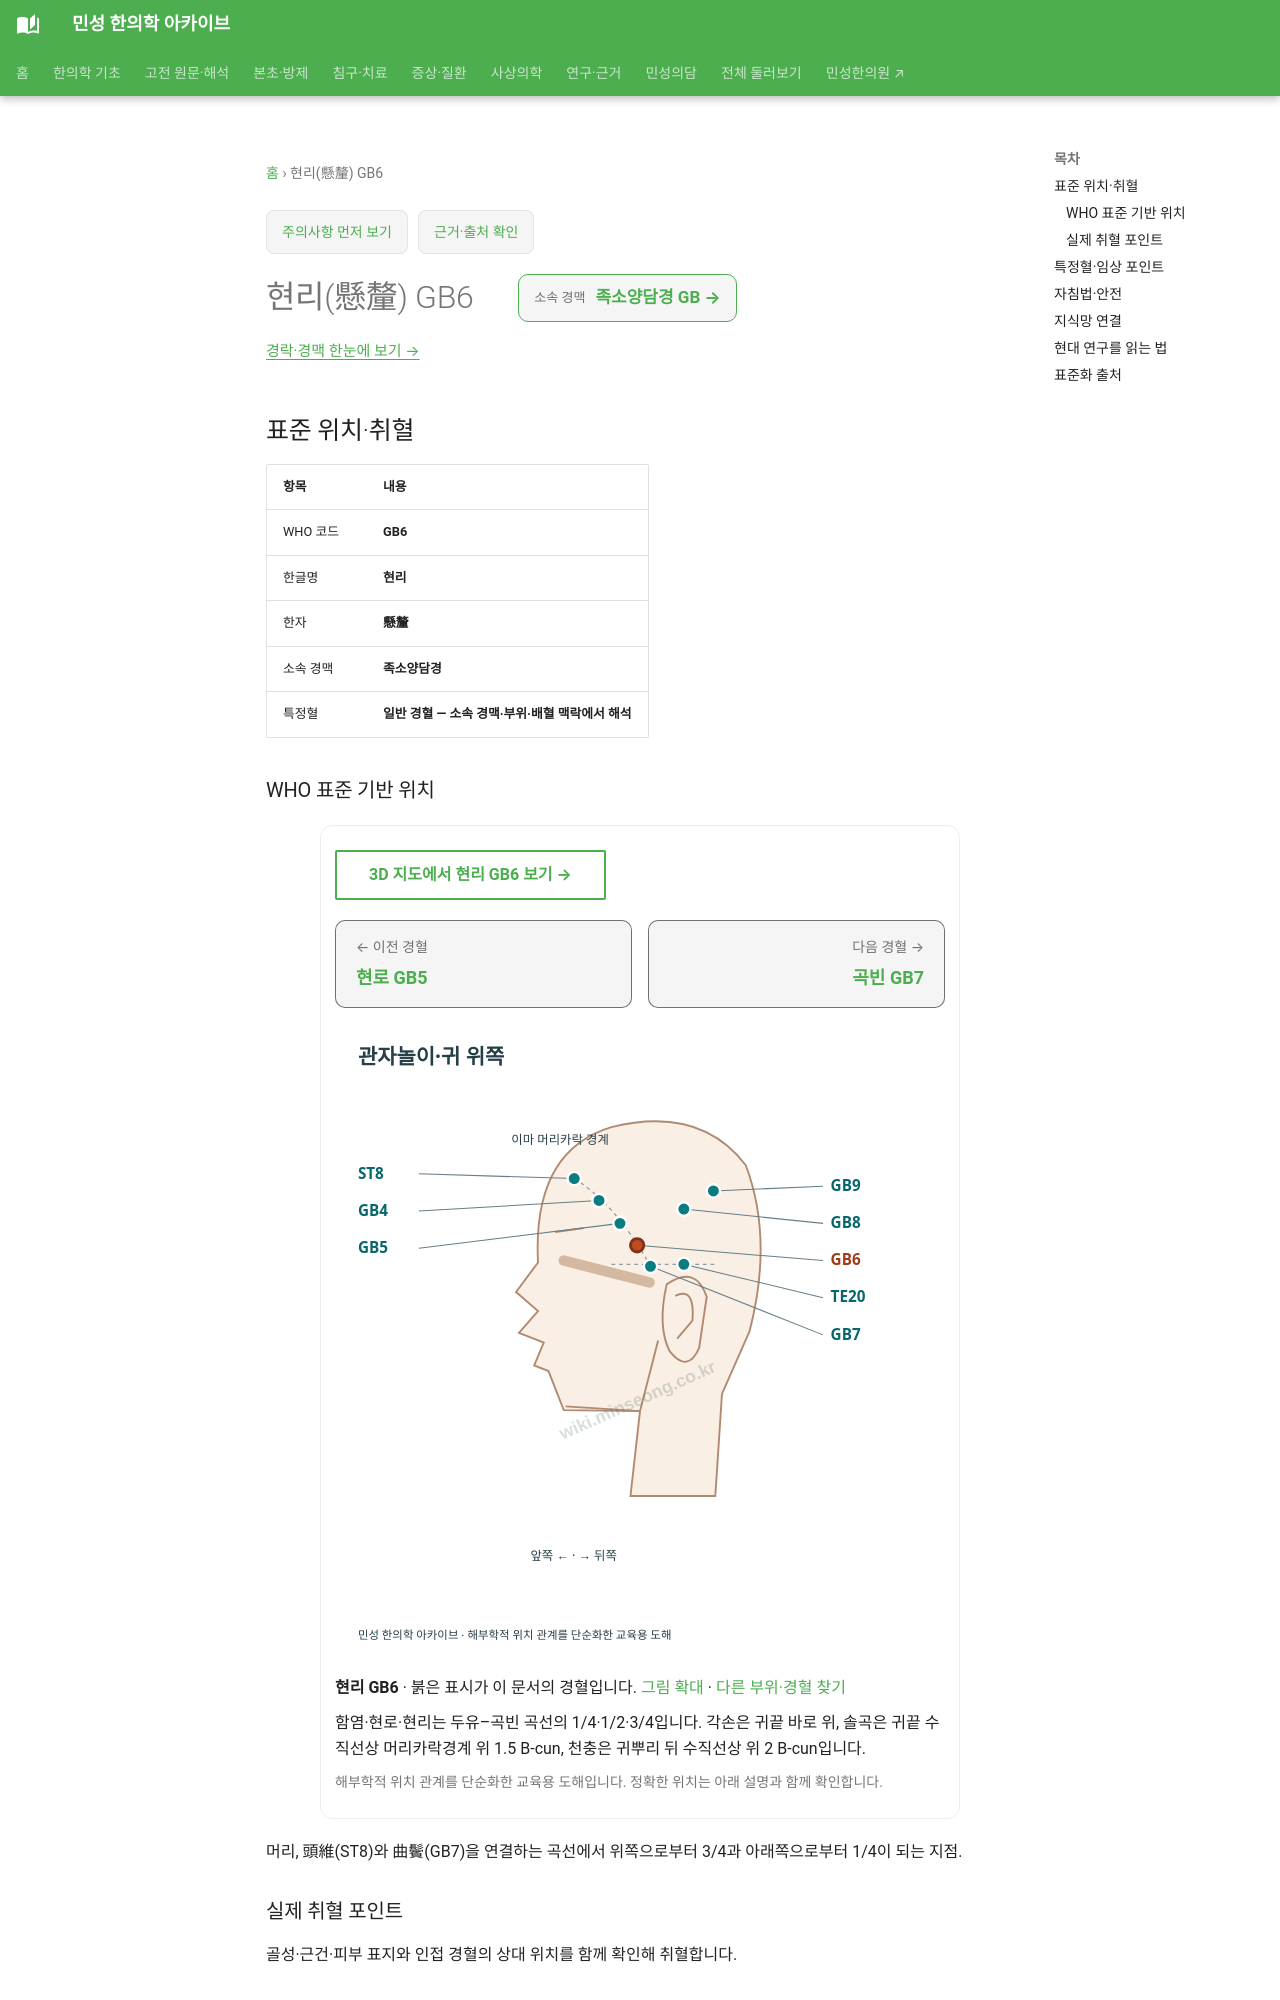

repository: joowon1111/minseong-korean-medicine-wiki · page: acupuncture/points/gb6/index.html · generator: mkdocs

---
title: 현리(懸釐) GB6
description: 현리 GB6 표준 위치·취혈·임상 지식망
status: 검토완료
last_reviewed: 2026-08-22
---
# 현리(懸釐) GB6

<!-- MS_ACUPOINT_ATLAS_43_START -->
## 표준 위치·취혈

| 항목 | 내용 |
|---|---|
| WHO 코드 | **GB6** |
| 한글명 | **현리** |
| 한자 | **懸釐** |
| 소속 경맥 | **족소양담경** |
| 특정혈 | **일반 경혈 — 소속 경맥·부위·배혈 맥락에서 해석** |

### WHO 표준 기반 위치

머리, 頭維(ST8)와 曲鬢(GB7)을 연결하는 곡선에서 위쪽으로부터 3/4과 아래쪽으로부터 1/4이 되는 지점.

### 실제 취혈 포인트

골성·근건·피부 표지와 인접 경혈의 상대 위치를 함께 확인해 취혈합니다.
